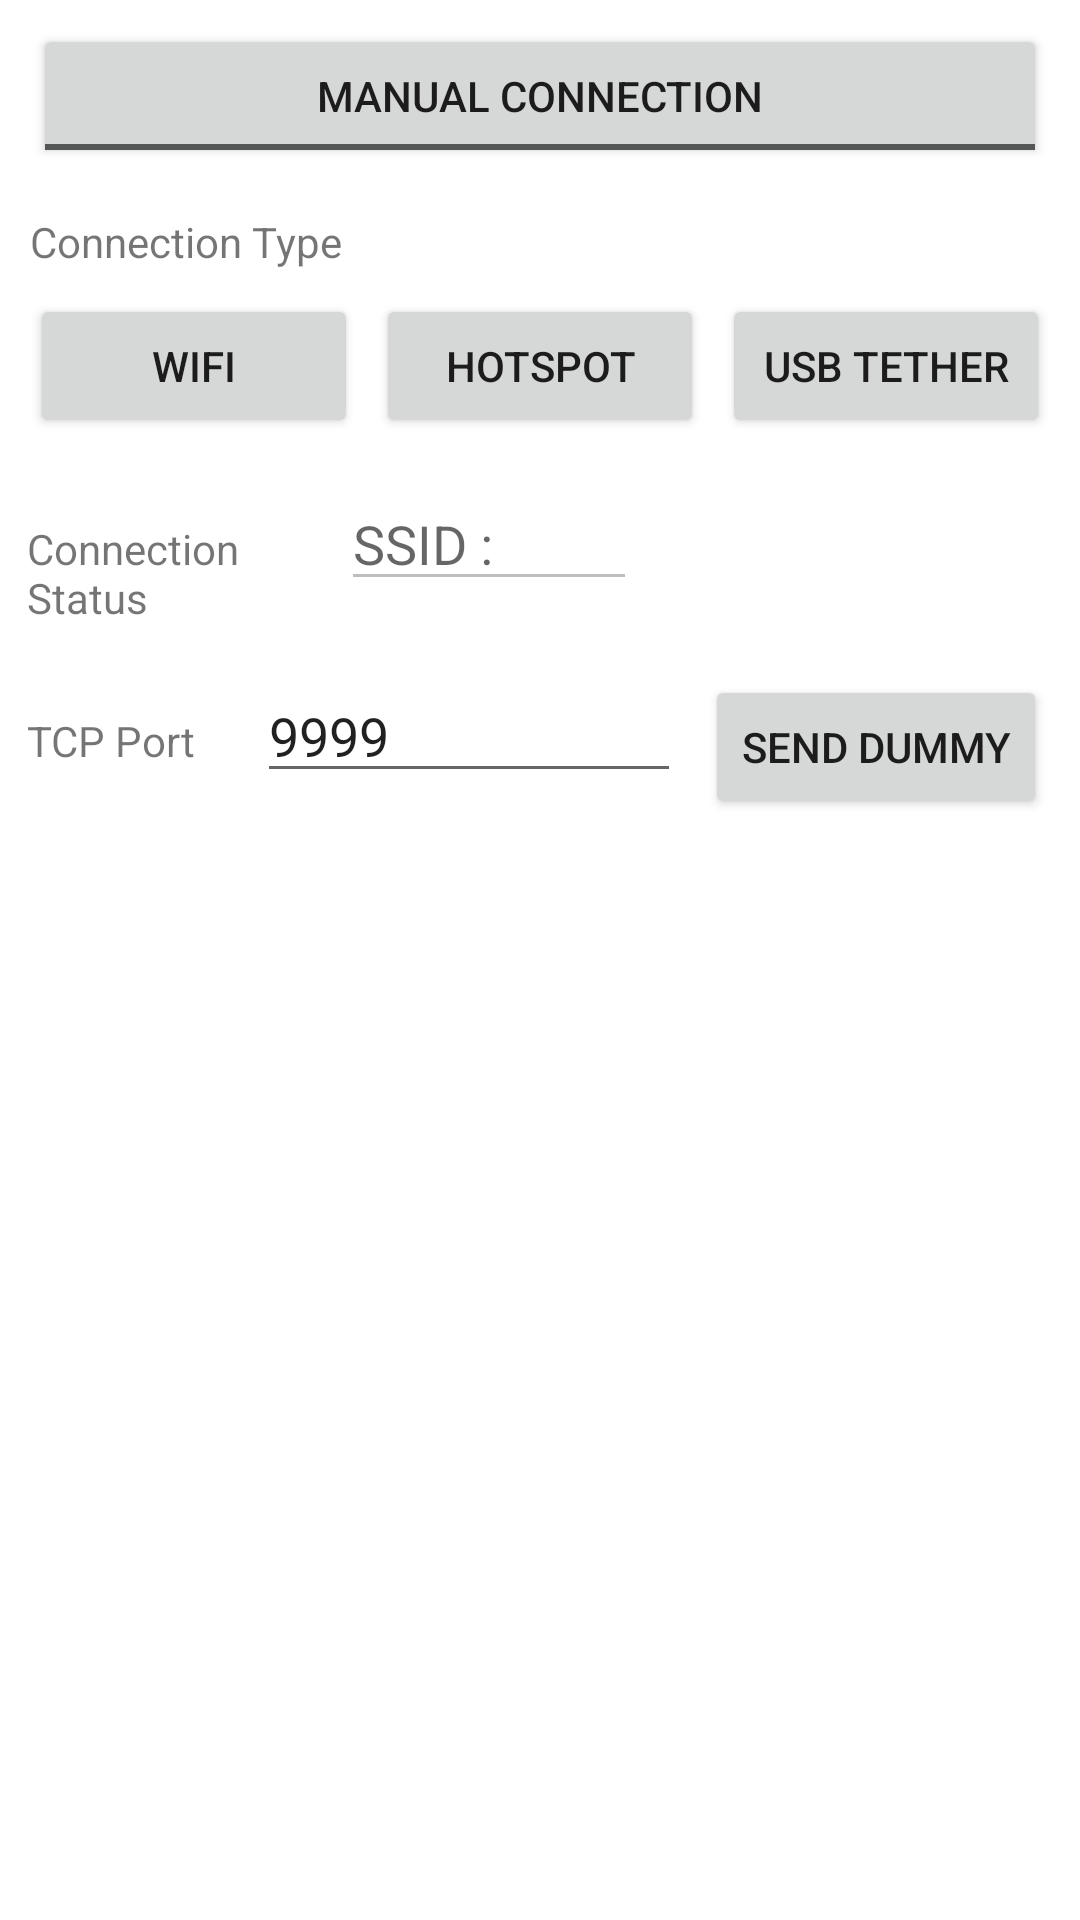

This screen was rendered from an Android layout file. Write that file and the resources it references.
<!-- AndroidManifest.xml: application theme Theme.ComboBackup -->
<!-- res/layout/mqtt_requester_view.xml -->
<?xml version="1.0" encoding="utf-8"?>
<androidx.constraintlayout.widget.ConstraintLayout
    xmlns:android="http://schemas.android.com/apk/res/android"
    xmlns:app="http://schemas.android.com/apk/res-auto"
    xmlns:tools="http://schemas.android.com/tools"
    android:layout_width="match_parent"
    android:layout_height="match_parent"
    android:orientation="vertical">

    
    <LinearLayout
        android:layout_width="match_parent"
        android:layout_height="wrap_content"
        android:orientation="vertical"
        android:layout_margin="3dp"
        tools:ignore="MissingConstraints">

        <LinearLayout
            android:layout_below="@+id/connectionAutoEnableGroup"
            android:layout_width="match_parent"
            android:layout_height="wrap_content"
            android:background="@drawable/layout_border"
            android:layout_margin="3dp"
            android:orientation="vertical">

            <ToggleButton
                android:id="@+id/autoConnectionToggleButton"
                android:layout_width="match_parent"
                android:layout_height="match_parent"
                android:layout_margin="5dp"
                android:textOn="auto connection"
                android:textOff="manual connection"
                android:checked="false">
            </ToggleButton>
        </LinearLayout>

        <LinearLayout
            android:layout_below="@+id/connectionTypeGroup"
            android:layout_width="match_parent"
            android:layout_height="wrap_content"
            android:background="@drawable/layout_border"
            android:layout_margin="3dp"
            android:orientation="vertical">

            <LinearLayout
                android:id="@+id/connectionTypeTextLayout"
                android:layout_width="match_parent"
                android:layout_height="match_parent"
                android:layout_margin="1dp"
                android:orientation="horizontal">

                <TextView
                    android:layout_width="match_parent"
                    android:layout_height="match_parent"
                    android:layout_margin="3dp"
                    android:text="Connection Type">
                </TextView>
            </LinearLayout>

            <LinearLayout
                android:id="@+id/connectionTypeButtonLayout"
                android:layout_width="match_parent"
                android:layout_height="match_parent"
                android:layout_margin="1dp"
                android:orientation="horizontal">

                
                <Button
                    android:id="@+id/btnWifi"
                    android:layout_width="0dp"
                    android:layout_height="wrap_content"
                    android:layout_weight="1"
                    android:layout_margin="3dp"
                    android:text="Wifi" />

                
                <Button
                    android:id="@+id/btnHotspot"
                    android:layout_width="0dp"
                    android:layout_height="wrap_content"
                    android:layout_weight="1"
                    android:layout_margin="3dp"
                    android:text="Hotspot" />

                
                <Button
                    android:id="@+id/btnUsbTether"
                    android:layout_width="0dp"
                    android:layout_height="wrap_content"
                    android:layout_weight="1"
                    android:layout_margin="3dp"
                    android:text="USB Tether" />
            </LinearLayout>

        </LinearLayout>

        
        <LinearLayout
            android:layout_below="@+id/connectionStatusGroup"
            android:layout_width="match_parent"
            android:layout_height="wrap_content"
            android:layout_margin="3dp"
            android:orientation="horizontal"
            android:background="@drawable/layout_border">

            
            <TextView
                android:id="@+id/tvConnectionStatus"
                android:layout_width="0dp"
                android:layout_height="wrap_content"
                android:layout_weight="1"
                android:layout_margin="3dp"
                android:text="Connection Status" />

            
            <EditText
                android:id="@+id/etSSID"
                android:layout_width="0dp"
                android:layout_height="wrap_content"
                android:layout_weight="1"
                android:layout_margin="3dp"
                android:hint="SSID : "
                android:enabled="false"
                android:inputType="text" />

            
            <Button
                android:id="@+id/connectionStatusImageButton"
                android:layout_width="30dp"
                android:layout_height="wrap_content"
                android:layout_margin="5dp"
                android:layout_weight="1"
                android:background="@color/gray"
                app:rippleColor="@color/gray" />
        </LinearLayout>

        
        <LinearLayout
            android:layout_below="@+id/connectionPortGroup"
            android:layout_width="match_parent"
            android:layout_height="wrap_content"
            android:layout_margin="3dp"
            android:orientation="horizontal"
            android:background="@drawable/layout_border">

            
            <TextView
                android:id="@+id/tvConnectionPort"
                android:layout_width="0dp"
                android:layout_height="wrap_content"
                android:layout_weight="1"
                android:layout_margin="3dp"
                android:text="TCP Port" />

            
            <EditText
                android:id="@+id/inputPortTextEdit"
                android:layout_width="0dp"
                android:layout_height="wrap_content"
                android:layout_weight="2"
                android:layout_margin="3dp"
                android:text="9999"
                android:inputType="numberSigned" />

            <Button
                android:id="@+id/sendDummyButton"
                android:layout_width="wrap_content"
                android:layout_height="wrap_content"
                android:layout_margin="5dp"
                android:text="send dummy">

            </Button>
        </LinearLayout>

        
        <LinearLayout
            android:layout_below="@+id/connectionStatusGroup"
            android:layout_width="match_parent"
            android:layout_height="wrap_content"
            android:background="@drawable/layout_border"
            android:layout_margin="3dp"
            android:orientation="vertical">

            <ListView
                android:id="@+id/etMQTTMessageLog"
                android:layout_width="match_parent"
                android:layout_height="wrap_content"
                android:layout_weight="1"
                android:layout_margin="3dp"
                android:hint="Mqtt Message Log"
                android:inputType="textMultiLine"
                android:enabled="false" />
        </LinearLayout>

    </LinearLayout>

</androidx.constraintlayout.widget.ConstraintLayout>
<!-- resources referenced by this layout -->
<resources>
  <style name="Theme.ComboBackup" parent="Theme.MaterialComponents.DayNight.DarkActionBar">
          
          <item name="colorPrimary">@color/purple_500</item>
          <item name="colorPrimaryVariant">@color/purple_700</item>
          <item name="colorOnPrimary">@color/white</item>
          
          <item name="colorSecondary">@color/teal_200</item>
          <item name="colorSecondaryVariant">@color/teal_700</item>
          <item name="colorOnSecondary">@color/black</item>
          
          <item name="android:statusBarColor" tools:targetApi="l">?attr/colorPrimaryVariant</item>
          
      </style>
  <!-- not gathered from this repository: default colours our renderer supplied (Android Studio template values) -->
  <color name="purple_500">#FF6200EE</color>
  <color name="purple_700">#FF3700B3</color>
  <color name="teal_200">#FF03DAC5</color>
  <color name="teal_700">#FF018786</color>
  <color name="black">#FF000000</color>
  <color name="white">#FFFFFFFF</color>
</resources>
